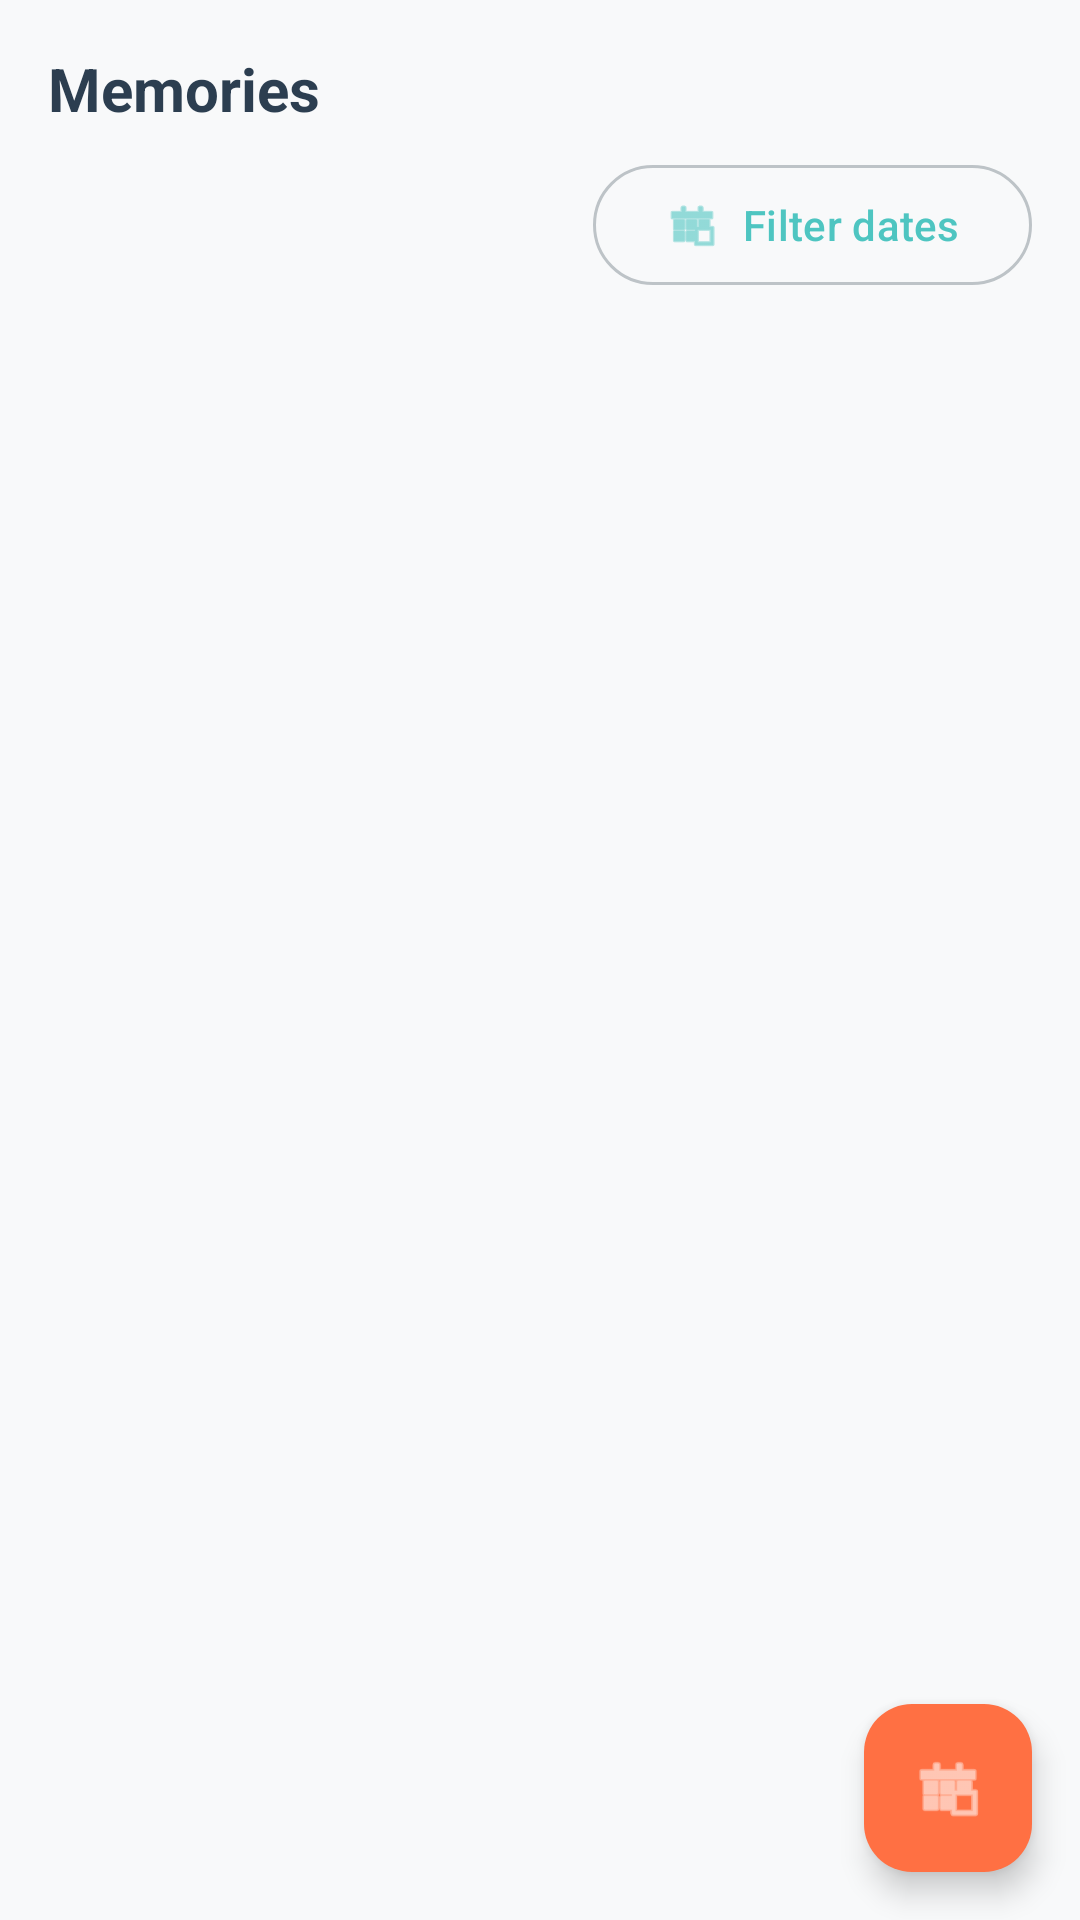

Reconstruct the res/layout file that produces this screen, plus the resources it refers to.
<!-- AndroidManifest.xml: application theme Theme.TripBuddy -->
<!-- res/layout/fragment_gallery.xml -->
<?xml version="1.0" encoding="utf-8"?>
<androidx.constraintlayout.widget.ConstraintLayout xmlns:android="http://schemas.android.com/apk/res/android"
    xmlns:app="http://schemas.android.com/apk/res-auto"
    xmlns:tools="http://schemas.android.com/tools"
    android:layout_width="match_parent"
    android:layout_height="match_parent"
    android:background="?attr/colorSurface"
    tools:context=".ui.gallery.GalleryFragment">

    <TextView
        android:id="@+id/tv_title"
        android:layout_width="wrap_content"
        android:layout_height="wrap_content"
        android:text="@string/gallery_title"
        android:textStyle="bold"
    android:textColor="?attr/colorOnSurface"
        android:textSize="20sp"
        app:layout_constraintTop_toTopOf="parent"
        app:layout_constraintStart_toStartOf="parent"
        android:layout_margin="16dp"/>

    
    <LinearLayout
        android:id="@+id/controls_row"
        android:layout_width="0dp"
        android:layout_height="wrap_content"
        android:orientation="horizontal"
        android:gravity="end"
        android:layout_marginStart="16dp"
        android:layout_marginEnd="16dp"
        android:layout_marginTop="8dp"
        app:layout_constraintTop_toBottomOf="@+id/tv_title"
        app:layout_constraintStart_toStartOf="parent"
        app:layout_constraintEnd_toEndOf="parent">

        <com.google.android.material.button.MaterialButton
            android:id="@+id/btn_filter_dates"
            style="@style/Widget.Material3.Button.OutlinedButton"
            android:layout_width="wrap_content"
            android:layout_height="wrap_content"
            android:text="@string/filter_dates"
            app:icon="@android:drawable/ic_menu_today"
            app:iconPadding="8dp"
            app:iconGravity="start"/>

        <com.google.android.material.chip.Chip
            android:id="@+id/chip_range"
            style="@style/Widget.Material3.Chip.Assist"
            android:layout_width="wrap_content"
            android:layout_height="wrap_content"
            android:layout_marginStart="8dp"
            android:text=""
            android:visibility="gone"
            app:closeIconVisible="true"/>
    </LinearLayout>

    <androidx.recyclerview.widget.RecyclerView
        android:id="@+id/rv_gallery"
        android:layout_width="0dp"
        android:layout_height="0dp"
        app:layout_constraintTop_toBottomOf="@+id/controls_row"
        app:layout_constraintBottom_toBottomOf="parent"
        app:layout_constraintStart_toStartOf="parent"
        app:layout_constraintEnd_toEndOf="parent"
        android:padding="8dp"
        tools:listitem="@layout/item_memory"/>

    <TextView
        android:id="@+id/tv_empty"
        android:layout_width="wrap_content"
        android:layout_height="wrap_content"
        android:text="@string/no_photos"
    android:textColor="?attr/colorOnSurface"
        app:layout_constraintTop_toBottomOf="@id/tv_title"
        app:layout_constraintStart_toStartOf="parent"
        android:layout_margin="24dp"
        android:visibility="gone"/>

    <com.google.android.material.floatingactionbutton.FloatingActionButton
        android:id="@+id/fab_add"
        android:layout_width="wrap_content"
        android:layout_height="wrap_content"
        android:layout_margin="16dp"
        android:contentDescription="@string/filter_dates"
    app:tint="@color/white"
    app:backgroundTint="@color/tb_sunset"
    app:srcCompat="@android:drawable/ic_menu_today"
        app:layout_constraintBottom_toBottomOf="parent"
        app:layout_constraintEnd_toEndOf="parent"/>
</androidx.constraintlayout.widget.ConstraintLayout>
<!-- res/layout/item_memory.xml (included above) -->
<?xml version="1.0" encoding="utf-8"?>
<com.google.android.material.card.MaterialCardView xmlns:android="http://schemas.android.com/apk/res/android"
    xmlns:app="http://schemas.android.com/apk/res-auto"
    android:layout_width="match_parent"
    android:layout_height="wrap_content"
    android:layout_margin="8dp"
    app:cardUseCompatPadding="true"
    app:cardCornerRadius="16dp"
    app:strokeColor="@color/teal_200"
    app:strokeWidth="1dp"
    app:cardElevation="4dp">

    <FrameLayout
        android:layout_width="match_parent"
        android:layout_height="wrap_content">

        <ImageView
            android:id="@+id/iv_photo"
            android:layout_width="match_parent"
            android:layout_height="180dp"
            android:scaleType="centerCrop"
            android:contentDescription="Photo"/>

        <TextView
            android:id="@+id/tv_title"
            android:layout_width="match_parent"
            android:layout_height="wrap_content"
            android:layout_gravity="bottom"
            android:background="#66000000"
            android:textColor="@android:color/white"
            android:padding="8dp"
            android:textStyle="bold"
            android:textSize="14sp"
            android:maxLines="1"/>

        <TextView
            android:id="@+id/tv_date"
            android:layout_width="wrap_content"
            android:layout_height="wrap_content"
            android:layout_gravity="top|end"
            android:layout_margin="8dp"
            android:paddingLeft="8dp"
            android:paddingRight="8dp"
            android:paddingTop="4dp"
            android:paddingBottom="4dp"
            android:textColor="@android:color/white"
            android:textSize="12sp"
            android:background="@drawable/bg_chip_translucent"
            android:text=""/>
    </FrameLayout>
</com.google.android.material.card.MaterialCardView>
<!-- resources referenced by this layout -->
<resources>
  <color name="tb_sunset">#FF7043</color>
  <color name="teal_200">#FF03DAC5</color>
  <color name="white">#FFFFFFFF</color>
  <string name="filter_dates">Filter dates</string>
  <string name="gallery_title">Memories</string>
  <string name="no_photos">No photos yet.</string>
  <style name="Theme.TripBuddy" parent="Theme.Material3.DayNight.NoActionBar">
          
          <item name="android:statusBarColor">?attr/colorSurface</item>
          <item name="android:navigationBarColor">?attr/colorSurface</item>
          <item name="android:windowActivityTransitions">true</item>
          <item name="android:windowContentTransitions">true</item>
  
          
          <item name="colorPrimary">@color/brand_primary</item>
          <item name="colorOnPrimary">@color/white</item>
          <item name="colorSecondary">@color/brand_green</item>
          <item name="colorOnSecondary">@color/white</item>
          <item name="colorTertiary">@color/brand_beige</item>
  
          
      <item name="colorSurface">@color/brand_offwhite</item>
      <item name="colorOnSurface">@color/brand_navy</item>
          <item name="colorOutline">@color/gray_light</item>
  
          
          <item name="shapeAppearanceSmallComponent">@style/Shape.Friendly</item>
          <item name="shapeAppearanceMediumComponent">@style/Shape.Friendly</item>
          <item name="shapeAppearanceLargeComponent">@style/Shape.Friendly</item>
  
      
      <item name="textAppearanceBodyLarge">@style/TextAppearance.TripBuddy.Body</item>
      <item name="textAppearanceBodyMedium">@style/TextAppearance.TripBuddy.Body</item>
      <item name="textAppearanceBodySmall">@style/TextAppearance.TripBuddy.Body</item>
      <item name="textAppearanceTitleLarge">@style/TextAppearance.TripBuddy.Title</item>
      <item name="textAppearanceTitleMedium">@style/TextAppearance.TripBuddy.Title</item>
      <item name="textAppearanceTitleSmall">@style/TextAppearance.TripBuddy.Title</item>
  
          
          <item name="materialButtonStyle">@style/Widget.TripBuddy.Button</item>
      </style>
  <color name="brand_primary">#4EC5C1</color>
  <color name="brand_green">#4CAF50</color>
  <color name="brand_beige">#F5E1A4</color>
  <color name="brand_offwhite">#F8F9FA</color>
  <color name="brand_navy">#2C3E50</color>
  <color name="gray_light">#BDC3C7</color>
  <style name="Shape.Friendly" parent="ShapeAppearance.Material3.SmallComponent">
          <item name="cornerFamily">rounded</item>
          <item name="cornerSize">16dp</item>
      </style>
  <style name="TextAppearance.TripBuddy.Body" parent="TextAppearance.Material3.BodyMedium">
          <item name="fontFamily">sans-serif</item>
          <item name="android:textColor">@color/brand_navy</item>
      </style>
  <style name="TextAppearance.TripBuddy.Title" parent="TextAppearance.Material3.TitleLarge">
          <item name="fontFamily">sans-serif</item>
          <item name="android:textColor">@color/brand_navy</item>
      </style>
  <style name="Widget.TripBuddy.Button" parent="Widget.Material3.Button">
          <item name="shapeAppearance">@style/Shape.Friendly</item>
          <item name="android:textAllCaps">false</item>
          <item name="android:insetTop">8dp</item>
          <item name="android:insetBottom">8dp</item>
      </style>
</resources>
